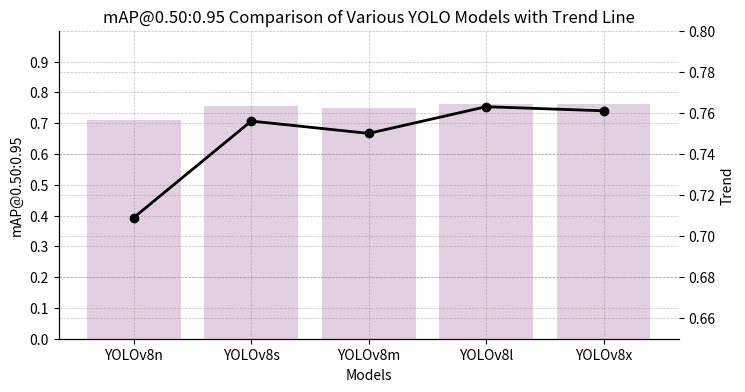

Reproduce this figure in Python.
# Sample data
import matplotlib.pyplot as plt
import matplotlib.pyplot as plt
import numpy as np
import seaborn as sns

# Sample data
models = ['YOLOv8n', 'YOLOv8s', 'YOLOv8m', 'YOLOv8l', 'YOLOv8x']
map5095 = [0.709, 0.756,0.75,0.763,0.761]

# Create the bar chart
fig, ax1 = plt.subplots(figsize=(8, 4))
sns.barplot(x=models, y=map5095, color='purple', alpha=0.2)

# Set the y-axis limit for the primary y-axis
ax1.set_ylim(0, 1.0)

# Add more ticks to the primary y-axis
ax1.set_yticks(np.arange(0, 1.0, 0.1))

# # Add precision values on top of the bars
# for i, (model, value) in enumerate(zip(models, precision)):
#     ax1.text(i, value + 0.01, f'{value:.3f}', ha='center', va='bottom')

# Create the secondary y-axis for the trend line
ax2 = ax1.twinx()

# Set the y-axis limit for the primary y-axis
ax2.set_ylim(0.65, 0.8)

# Add the trend line
ax2.plot(models, map5095, color='black', marker='o', linewidth=2)

# Add grid lines with opacity
ax1.grid(True, which='both', linestyle='--', linewidth=0.5, color='gray', alpha=0.5) # Grid lines for the primary y-axis
ax2.grid(True, which='both', linestyle='--', linewidth=0.5, color='gray', alpha=0.5)

# Remove the top and right spines
ax1.spines['top'].set_visible(False)
ax1.spines['right'].set_visible(False)
ax2.spines['top'].set_visible(False)
ax2.spines['right'].set_visible(False)

# Set the labels and title
ax1.set_xlabel('Models')
ax1.set_ylabel('mAP@0.50:0.95')
ax2.set_ylabel('Trend')
plt.title('mAP@0.50:0.95 Comparison of Various YOLO Models with Trend Line')

# Show the plot
plt.show()
